Dataset: imageprediction (GitHub, levi-thecoder21/imageprediction). Classes: bus, train.

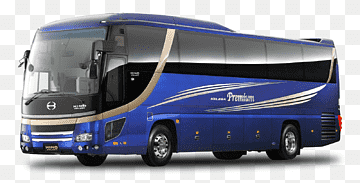
Label: bus

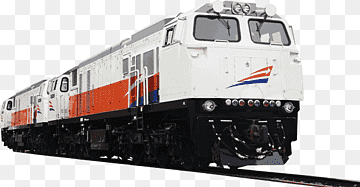
Label: train

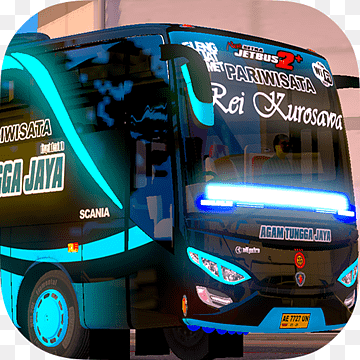
Label: bus

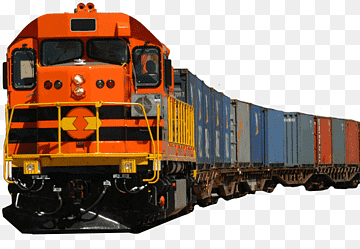
Label: train

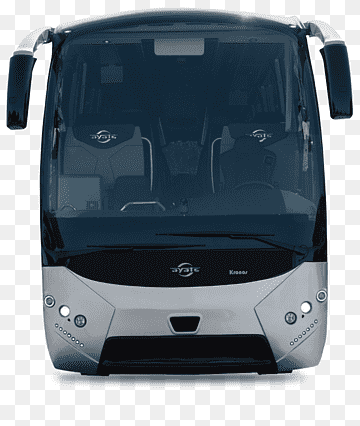
Label: bus

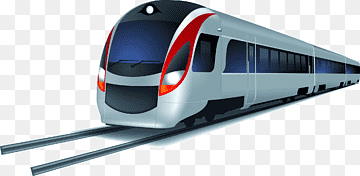
Label: train
